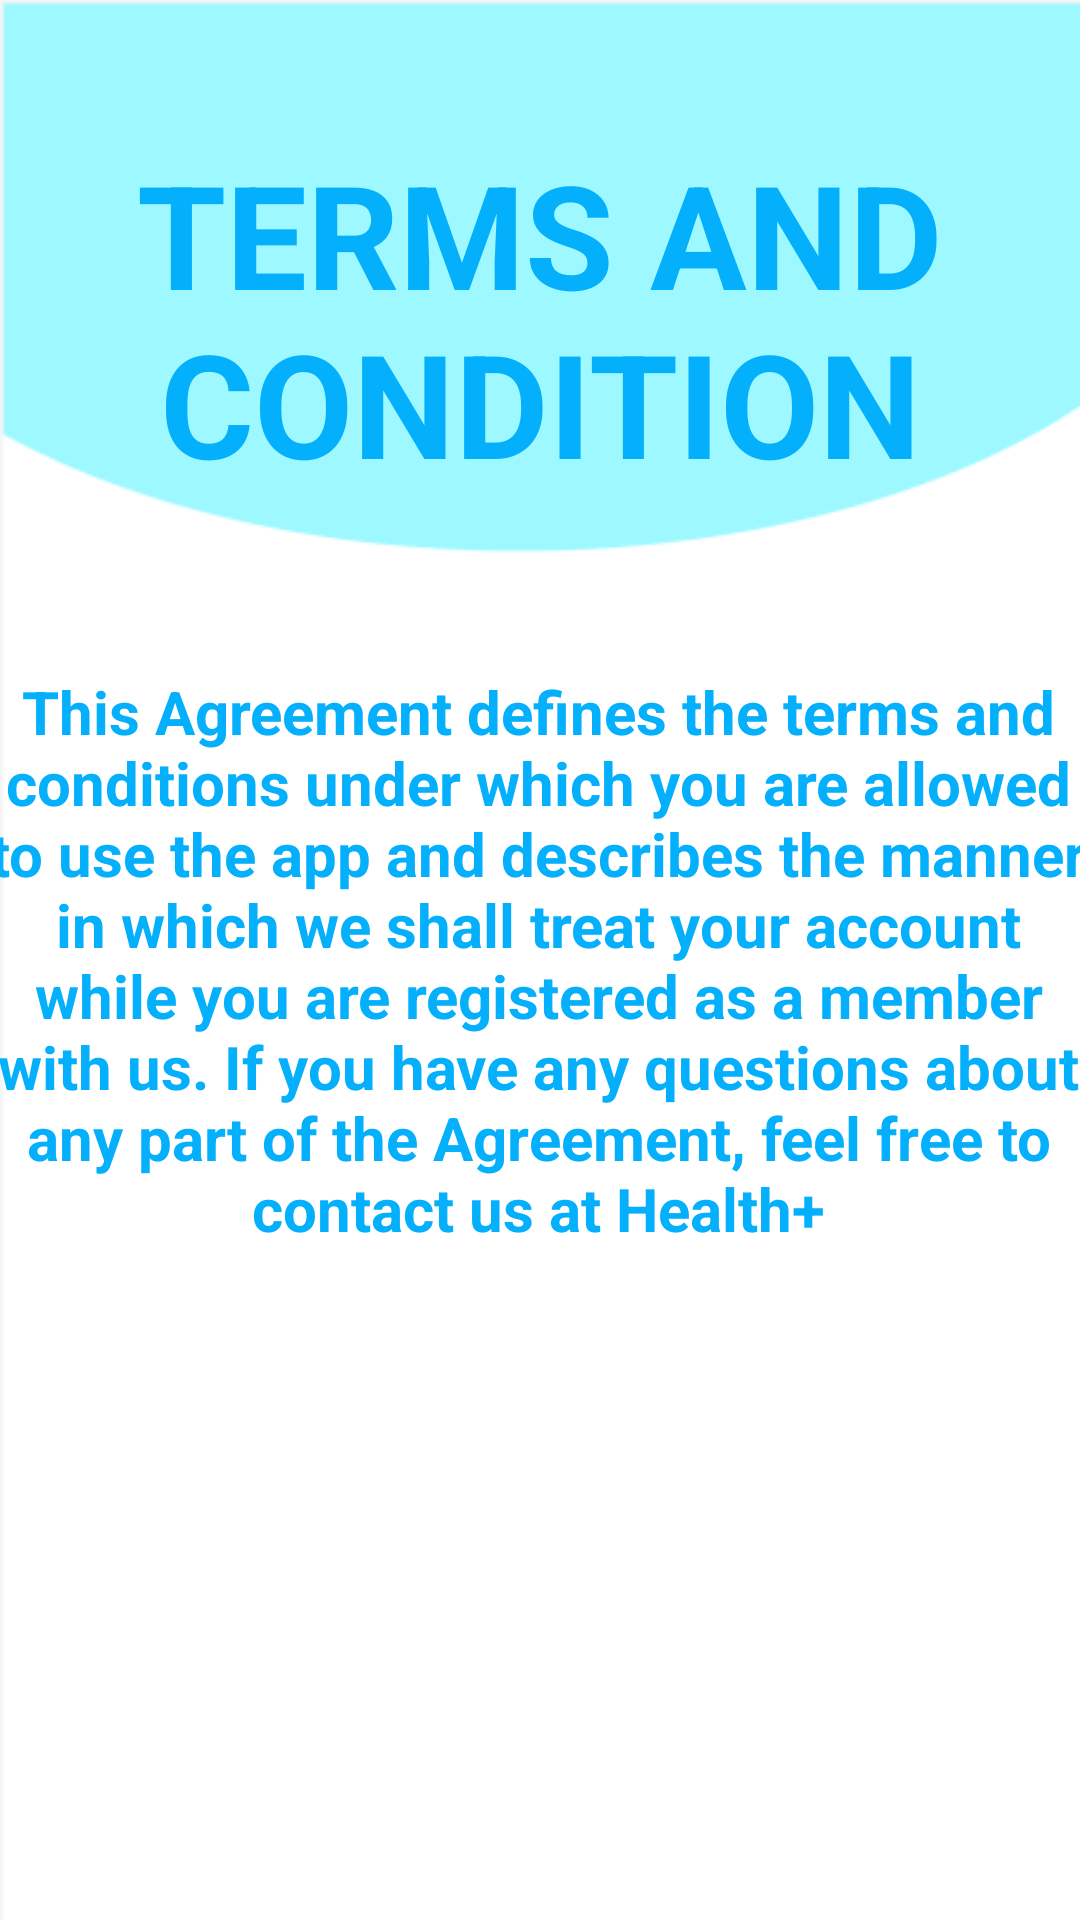

This screen was rendered from an Android layout file. Write that file and the resources it references.
<!-- AndroidManifest.xml: application theme Theme.Prototype2 -->
<!-- res/layout/activity_termcon.xml -->
<?xml version="1.0" encoding="utf-8"?>
<androidx.constraintlayout.widget.ConstraintLayout xmlns:android="http://schemas.android.com/apk/res/android"
    xmlns:app="http://schemas.android.com/apk/res-auto"
    xmlns:tools="http://schemas.android.com/tools"
    android:layout_width="match_parent"
    android:layout_height="match_parent"
    android:background="@drawable/abovelayer"
    tools:context=".termcon">

    <TextView
        android:layout_width="354dp"
        android:layout_height="165dp"
        android:gravity="center"
        android:text="TERMS AND CONDITION"
        android:textAppearance="@style/TextAppearance.AppCompat.Large"
        android:textColor="@color/dark_dark_blue"
        android:textSize="48sp"
        android:textStyle="bold"
        app:layout_constraintBottom_toBottomOf="parent"
        app:layout_constraintEnd_toEndOf="parent"
        app:layout_constraintStart_toStartOf="parent"
        app:layout_constraintTop_toTopOf="parent"
        app:layout_constraintVertical_bias="0.05" />

    <TextView
        android:layout_width="371dp"
        android:layout_height="307dp"
        android:gravity="center"
        android:text="This Agreement defines the terms and conditions under which you are allowed to use the app and describes the manner in which we shall treat your account while you are registered as a member with us. If you have any questions about any part of the Agreement, feel free to contact us at Health+"
        android:textAppearance="@style/TextAppearance.AppCompat.Large"
        android:textColor="@color/dark_dark_blue"
        android:textSize="20sp"
        android:textStyle="bold"
        app:layout_constraintBottom_toBottomOf="parent"
        app:layout_constraintEnd_toEndOf="parent"
        app:layout_constraintHorizontal_bias="0.6"
        app:layout_constraintStart_toStartOf="parent"
        app:layout_constraintTop_toTopOf="parent" />
</androidx.constraintlayout.widget.ConstraintLayout>
<!-- resources referenced by this layout -->
<resources>
  <color name="dark_dark_blue">#04AFFB</color>
  <!-- drawable abovelayer: png bitmap (drawable, 4283 bytes) -->
  <style name="Theme.Prototype2" parent="Theme.MaterialComponents.DayNight.NoActionBar">
          
          <item name="colorPrimary">@color/purple_500</item>
          <item name="colorPrimaryVariant">@color/purple_700</item>
          <item name="colorOnPrimary">@color/white</item>
          
          <item name="colorSecondary">@color/teal_200</item>
          <item name="colorSecondaryVariant">@color/teal_700</item>
          <item name="colorOnSecondary">@color/black</item>
          
          <item name="android:statusBarColor">@color/black</item>
          
      </style>
  <color name="purple_500">#FF6200EE</color>
  <color name="purple_700">#FF3700B3</color>
  <color name="white">#FFFFFFFF</color>
  <color name="teal_200">#FF03DAC5</color>
  <color name="teal_700">#FF018786</color>
  <color name="black">#FF000000</color>
</resources>
